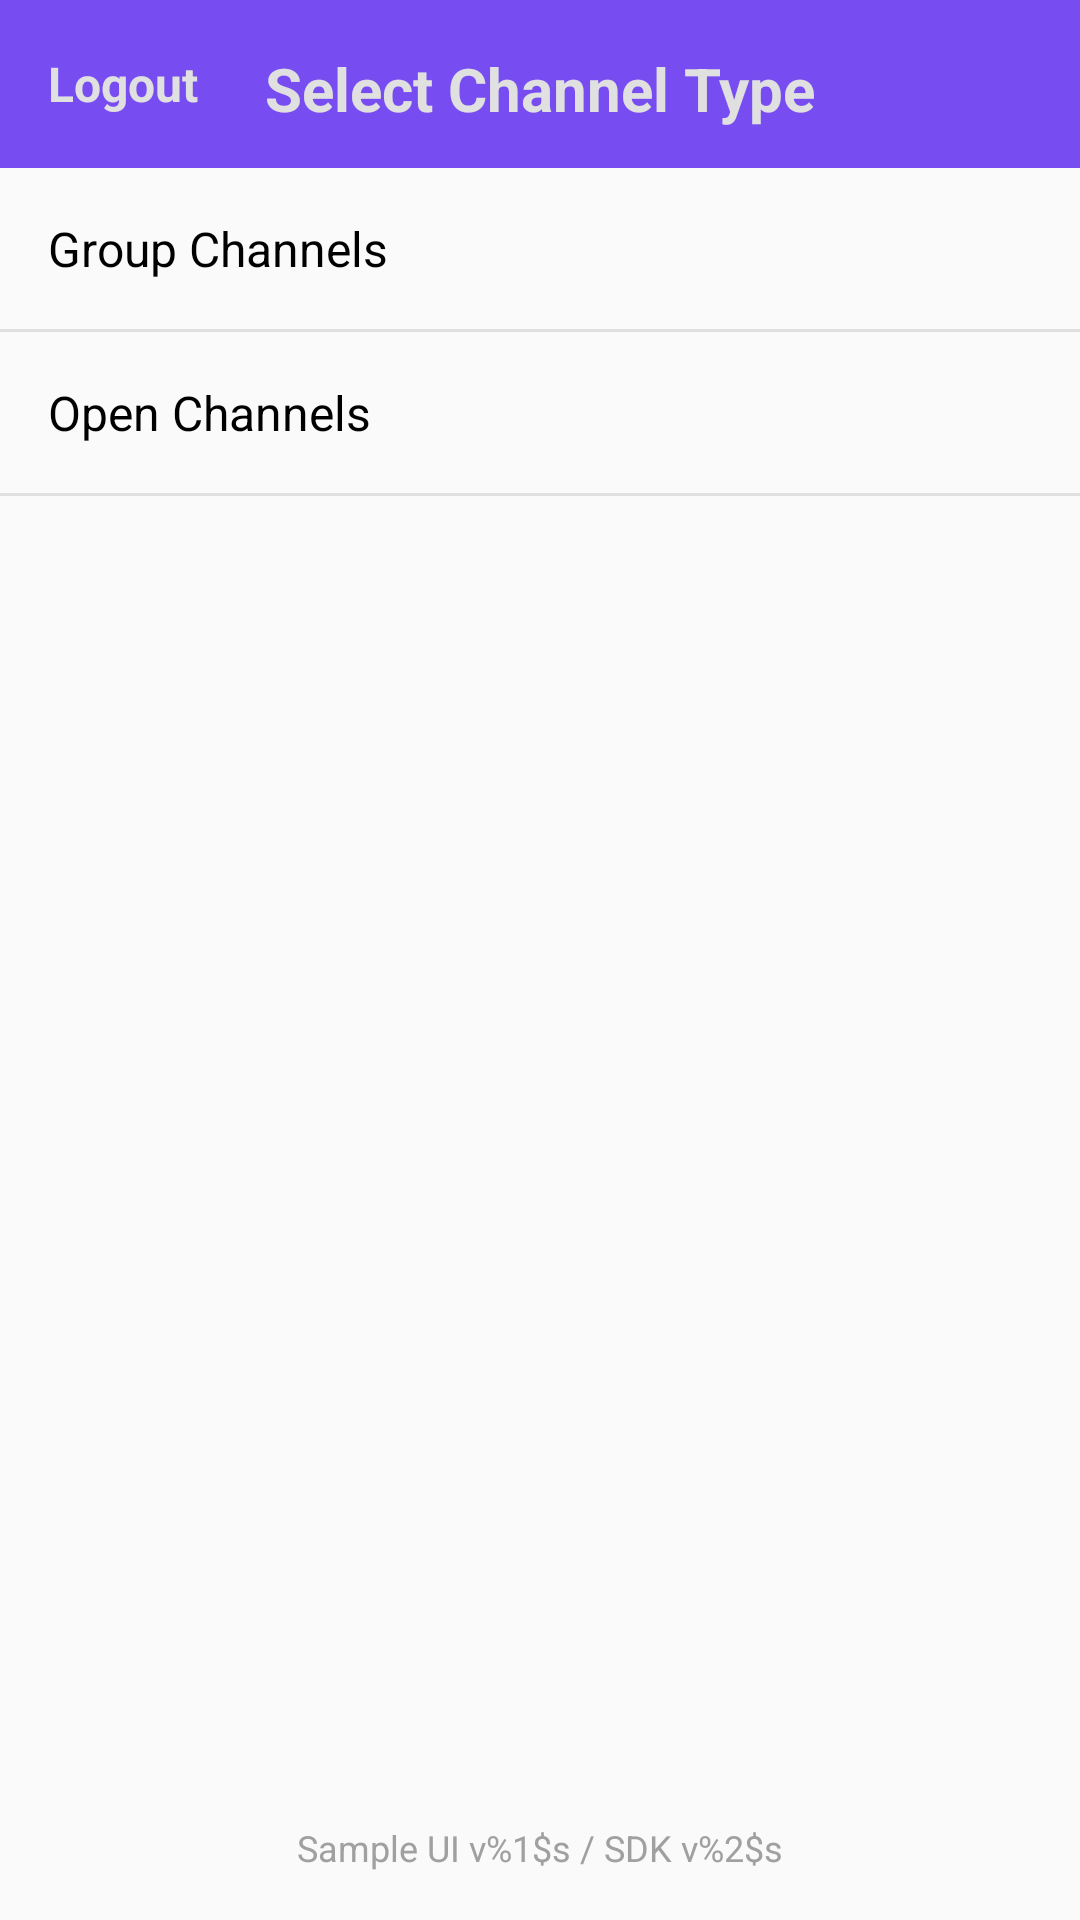

Reconstruct the res/layout file that produces this screen, plus the resources it refers to.
<!-- AndroidManifest.xml: application theme AppTheme -->
<!-- res/layout/activity_channel_chooser.xml -->
<?xml version="1.0" encoding="utf-8"?>
<androidx.constraintlayout.widget.ConstraintLayout xmlns:android="http://schemas.android.com/apk/res/android"
    xmlns:app="http://schemas.android.com/apk/res-auto"
    xmlns:tools="http://schemas.android.com/tools"
    android:layout_width="match_parent"
    android:layout_height="match_parent"
    tools:context="com.sendbirdsampleapp.ui.channel.ChannelActivity">


    <com.google.android.material.appbar.AppBarLayout
        android:id="@+id/layout_channel_chooser"
        android:layout_width="match_parent"
        android:layout_height="wrap_content"
        android:fitsSystemWindows="true"
        android:orientation="vertical"
        app:layout_constraintTop_toTopOf="parent">

        <androidx.appcompat.widget.Toolbar
            android:id="@+id/toolbar_channel_chooser"
            android:layout_width="match_parent"
            android:layout_height="?attr/actionBarSize"
            android:theme="@style/Widget.AppCompat.Toolbar"
            app:popupTheme="@style/Theme.AppCompat.Light">

            <TextView
                android:id="@+id/button_channel_logout"
                android:layout_width="wrap_content"
                android:layout_height="wrap_content"
                android:gravity="center_vertical"
                android:text="@string/logout"
                android:textColor="@color/light_gray"
                android:textSize="@dimen/text_standard"
                android:textStyle="bold" />

            <TextView
                android:layout_width="wrap_content"
                android:layout_height="wrap_content"
                android:layout_gravity="center"
                android:layout_marginTop="@dimen/activity_vertical_margin"
                android:text="@string/select_channel_type"
                android:textColor="@color/light_gray"
                android:textSize="@dimen/text_toolbar_size"
                android:textStyle="bold" />

        </androidx.appcompat.widget.Toolbar>
    </com.google.android.material.appbar.AppBarLayout>


    <TextView
        android:id="@+id/text_channel_group"
        android:layout_width="match_parent"
        android:layout_height="wrap_content"
        android:layout_marginStart="@dimen/activity_horizontal_margin"
        android:layout_marginTop="@dimen/activity_vertical_margin"
        android:drawableStart="@drawable/group_icon_40_dp"
        android:drawablePadding="@dimen/activity_horizontal_margin"
        android:gravity="center_vertical"
        android:text="@string/group_channel"
        android:textColor="@color/text_standard"
        android:textSize="@dimen/text_standard"
        app:layout_constraintTop_toBottomOf="@+id/layout_channel_chooser" />

    <View
        android:id="@+id/line_channel"
        android:layout_width="match_parent"
        android:layout_height="@dimen/line_height"
        android:layout_marginTop="@dimen/activity_vertical_margin"
        android:background="@color/light_gray"
        app:layout_constraintTop_toBottomOf="@+id/text_channel_group" />

    <TextView
        android:id="@+id/text_channel_open"
        android:layout_width="match_parent"
        android:layout_height="wrap_content"
        android:layout_marginStart="@dimen/activity_horizontal_margin"
        android:layout_marginTop="@dimen/activity_vertical_margin"
        android:drawableStart="@drawable/open_icon_40_dp"
        android:drawablePadding="@dimen/activity_horizontal_margin"
        android:gravity="center_vertical"
        android:text="@string/open_channel"
        android:textColor="@color/text_standard"
        android:textSize="@dimen/text_standard"
        app:layout_constraintTop_toBottomOf="@+id/line_channel" />

    <View
        android:layout_width="match_parent"
        android:layout_height="@dimen/line_height"
        android:layout_marginTop="@dimen/activity_vertical_margin"
        android:background="@color/light_gray"
        app:layout_constraintTop_toBottomOf="@id/text_channel_open" />

    <TextView
        android:id="@+id/text_channel_version"
        android:layout_width="wrap_content"
        android:layout_height="wrap_content"
        android:layout_marginBottom="@dimen/activity_vertical_margin"
        android:text="@string/sample_version"
        android:textColor="@color/version_text"
        android:textSize="@dimen/text_version_size"
        app:layout_constraintBottom_toBottomOf="parent"
        app:layout_constraintEnd_toEndOf="parent"
        app:layout_constraintStart_toStartOf="parent" />

</androidx.constraintlayout.widget.ConstraintLayout>
<!-- resources referenced by this layout -->
<resources>
  <color name="light_gray">#e0e0e0</color>
  <color name="text_standard">#000000</color>
  <color name="version_text">#a0a0a0</color>
  <dimen name="activity_horizontal_margin">16dp</dimen>
  <dimen name="activity_vertical_margin">16dp</dimen>
  <dimen name="line_height">1dp</dimen>
  <dimen name="text_standard">16sp</dimen>
  <dimen name="text_toolbar_size">20sp</dimen>
  <dimen name="text_version_size">12sp</dimen>
  <string name="group_channel">Group Channels</string>
  <string name="logout">Logout</string>
  <string name="open_channel">Open Channels</string>
  <string name="sample_version">Sample UI v%1$s / SDK v%2$s</string>
  <string name="select_channel_type">Select Channel Type</string>
  <style name="AppTheme" parent="Theme.AppCompat.Light.NoActionBar">
          
          <item name="colorPrimary">@color/colorPrimary</item>
          <item name="colorPrimaryDark">@color/colorPrimaryDark</item>
          <item name="colorAccent">@color/colorPrimary</item>
          <item name="colorControlActivated">@color/colorPrimary</item>
      </style>
  <color name="colorPrimary">#774df2</color>
  <color name="colorPrimaryDark">#512DA8</color>
</resources>
